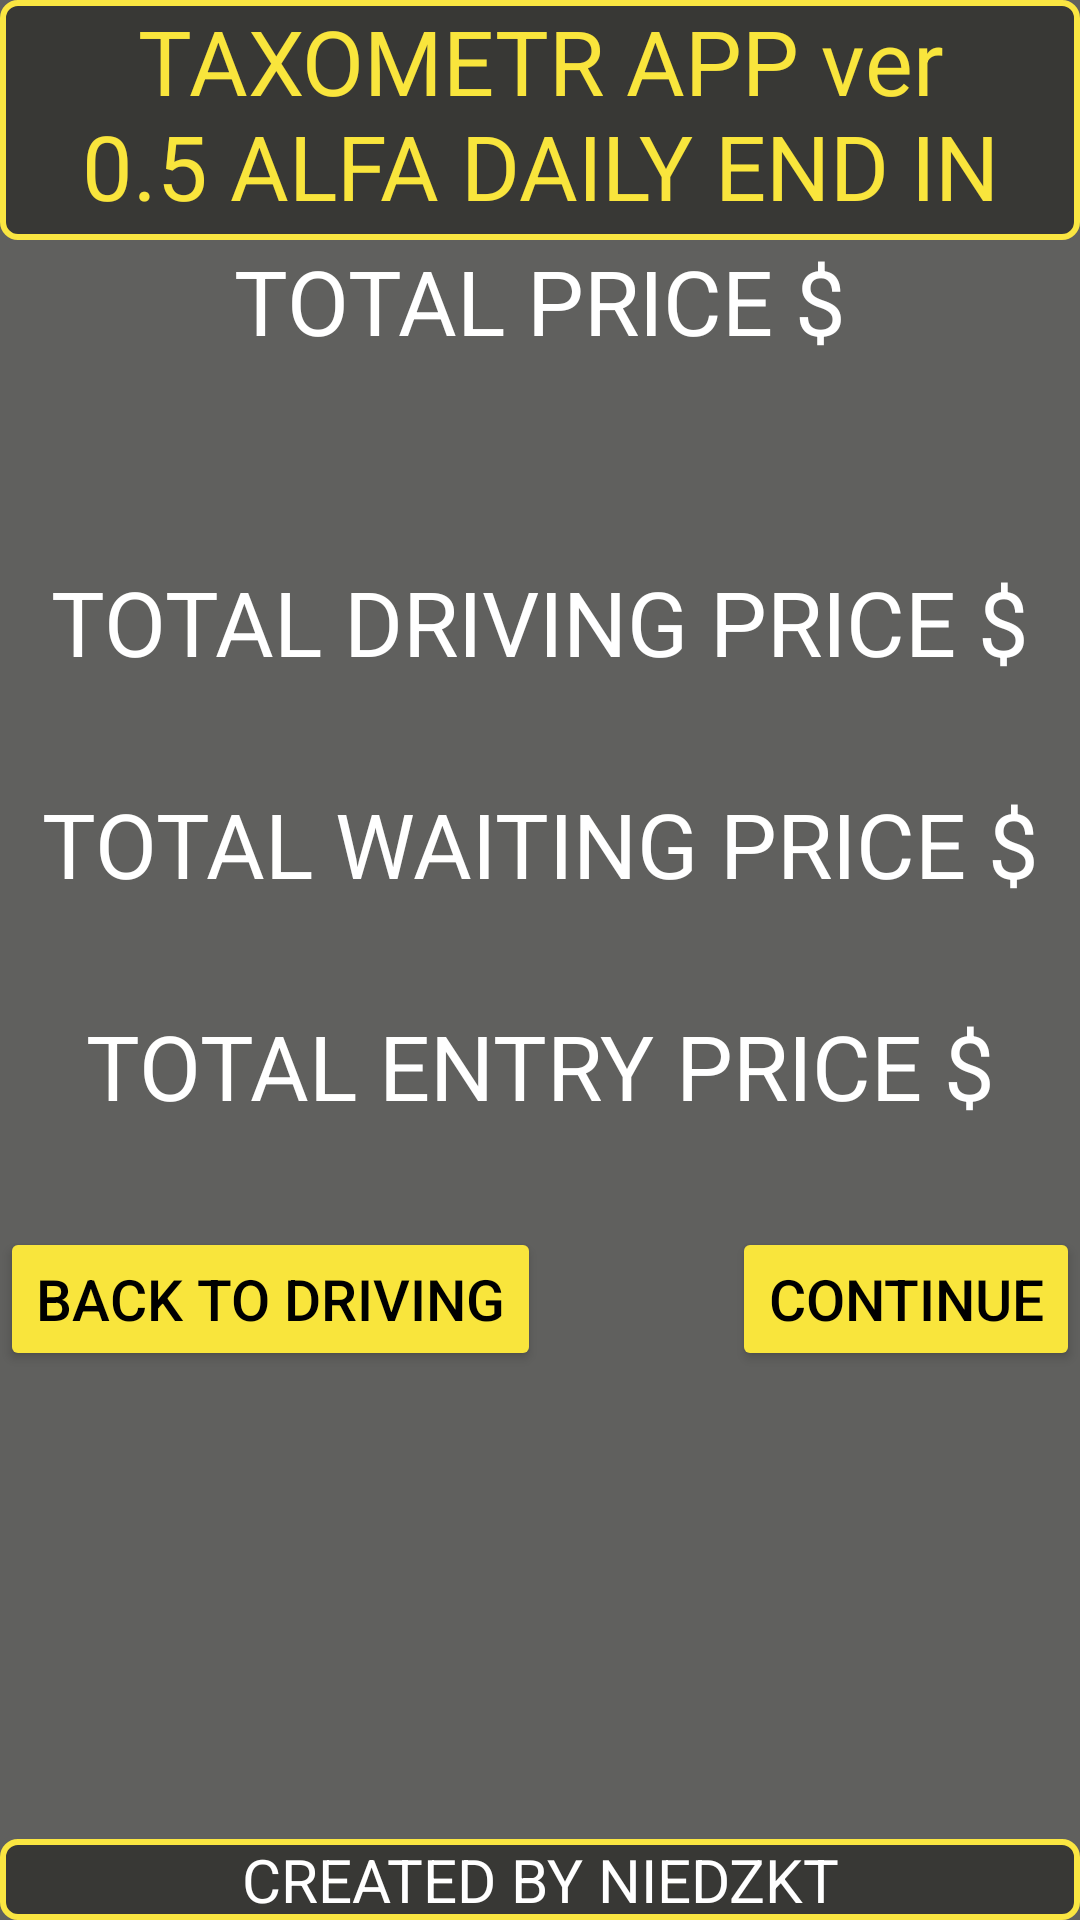

Reconstruct the res/layout file that produces this screen, plus the resources it refers to.
<!-- AndroidManifest.xml: application theme Theme.TaxometrAPP -->
<!-- res/layout/fragment_daily_end_screen.xml -->
<?xml version="1.0" encoding="utf-8"?>
<androidx.constraintlayout.widget.ConstraintLayout
    xmlns:android="http://schemas.android.com/apk/res/android"
    xmlns:tools="http://schemas.android.com/tools"
    xmlns:app="http://schemas.android.com/apk/res-auto"
    android:layout_width="match_parent"
    android:layout_height="match_parent"
    tools:context=".DailyEndScreenFragment"
    android:background="@color/background">

    <TextView
        android:id="@+id/TextView"
        android:layout_width="match_parent"
        android:layout_height="80dp"
        android:layout_weight="1"
        android:text="TAXOMETR APP ver 0.5 ALFA DAILY END IN PROGRESS"
        android:background="@drawable/border"
        android:textColor="@color/string"
        android:textAlignment="center"
        android:textSize="30dp"
        app:layout_constraintStart_toStartOf="parent"
        app:layout_constraintTop_toTopOf="parent" />

    <LinearLayout
        android:id="@+id/linearLayoutEnd"
        android:layout_width="match_parent"
        android:layout_height="wrap_content"
        android:orientation="vertical"
        app:layout_constraintEnd_toEndOf="parent"
        app:layout_constraintStart_toStartOf="parent"
        app:layout_constraintTop_toBottomOf="@+id/TextView">

        <TextView
            android:layout_width="match_parent"
            android:layout_height="wrap_content"
            android:layout_weight="1"
            android:gravity="center"
            android:text="TOTAL PRICE $"
            android:textSize="30sp"
            android:textColor="@color/white"/>

        <TextView
            android:layout_width="match_parent"
            android:layout_height="wrap_content"
            android:textSize="50sp"
            android:id="@+id/TotalPriceTextView"
            android:gravity="center"
            android:textColor="@color/white"/>

        <TextView
            android:layout_width="match_parent"
            android:layout_height="match_parent"
            android:layout_weight="1"
            android:gravity="center"
            android:text="TOTAL DRIVING PRICE $"
            android:textSize="30sp"
            android:textColor="@color/white"/>

        <TextView
            android:layout_width="match_parent"
            android:layout_height="wrap_content"
            android:textSize="25sp"
            android:id="@+id/TotalDrivePriceTextView"
            android:gravity="center"
            android:textColor="@color/white"/>

        <TextView
            android:layout_width="match_parent"
            android:layout_height="match_parent"
            android:layout_weight="1"
            android:gravity="center"
            android:text="TOTAL WAITING PRICE $"
            android:textSize="30sp"
            android:textColor="@color/white"/>

        <TextView
            android:layout_width="match_parent"
            android:layout_height="wrap_content"
            android:textSize="25sp"
            android:id="@+id/TotalWaitingPriceTextView"
            android:gravity="center"
            android:textColor="@color/white"/>

        <TextView
            android:layout_width="match_parent"
            android:layout_height="match_parent"
            android:layout_weight="1"
            android:gravity="center"
            android:text="TOTAL ENTRY PRICE $"
            android:textSize="30sp"
            android:textColor="@color/white"/>

        <TextView
            android:layout_width="match_parent"
            android:layout_height="wrap_content"
            android:textSize="25sp"
            android:id="@+id/TotalEnterPriceTextView"
            android:gravity="center"
            android:textColor="@color/white"/>

    </LinearLayout>

    <Button
        android:id="@+id/ContinueButton"
        android:layout_width="wrap_content"
        android:layout_height="wrap_content"
        android:text="CONTINUE"
        app:layout_constraintEnd_toEndOf="parent"
        app:layout_constraintTop_toBottomOf="@+id/linearLayoutEnd"
        android:backgroundTint="@color/string"
        android:textColor="@color/black"
        android:textSize="19sp"/>

    <Button
        android:layout_width="wrap_content"
        android:layout_height="wrap_content"
        android:text="BACK TO DRIVING"
        android:id="@+id/BackToDrivingFromEndButton"
        app:layout_constraintStart_toStartOf="parent"
        app:layout_constraintTop_toBottomOf="@+id/linearLayoutEnd"
        android:backgroundTint="@color/string"
        android:textColor="@color/black"
        android:textSize="19sp"/>

    <TextView
        android:id="@+id/textView2"
        android:layout_width="match_parent"
        android:layout_height="wrap_content"
        android:background="@drawable/border"
        android:gravity="center"
        android:text="CREATED BY NIEDZKT"
        android:textColor="@color/white"
        android:textSize="20sp"
        app:layout_constraintBottom_toBottomOf="parent"
        app:layout_constraintEnd_toEndOf="parent"
        app:layout_constraintStart_toStartOf="parent" />




</androidx.constraintlayout.widget.ConstraintLayout>
<!-- resources referenced by this layout -->
<resources>
  <color name="background">#60605E</color>
  <color name="black">#000000</color>
  <color name="string">#F9E53C</color>
  <color name="white">#FFFFFF</color>
  <!-- drawable border (drawable) -->
  <?xml version="1.0" encoding="utf-8"?>
      <shape xmlns:android="http://schemas.android.com/apk/res/android">
          <solid android:color="#383835"/> 
  
          <corners android:radius="5dp" /> 
  
          <stroke
              android:width="2dp"
              android:color="#FAE641"/> 
      </shape>
  <style name="Theme.TaxometrAPP" parent="Base.Theme.TaxometrAPP" />
  <style name="Base.Theme.TaxometrAPP" parent="Theme.Material3.DayNight.NoActionBar">
          
          
      </style>
</resources>
